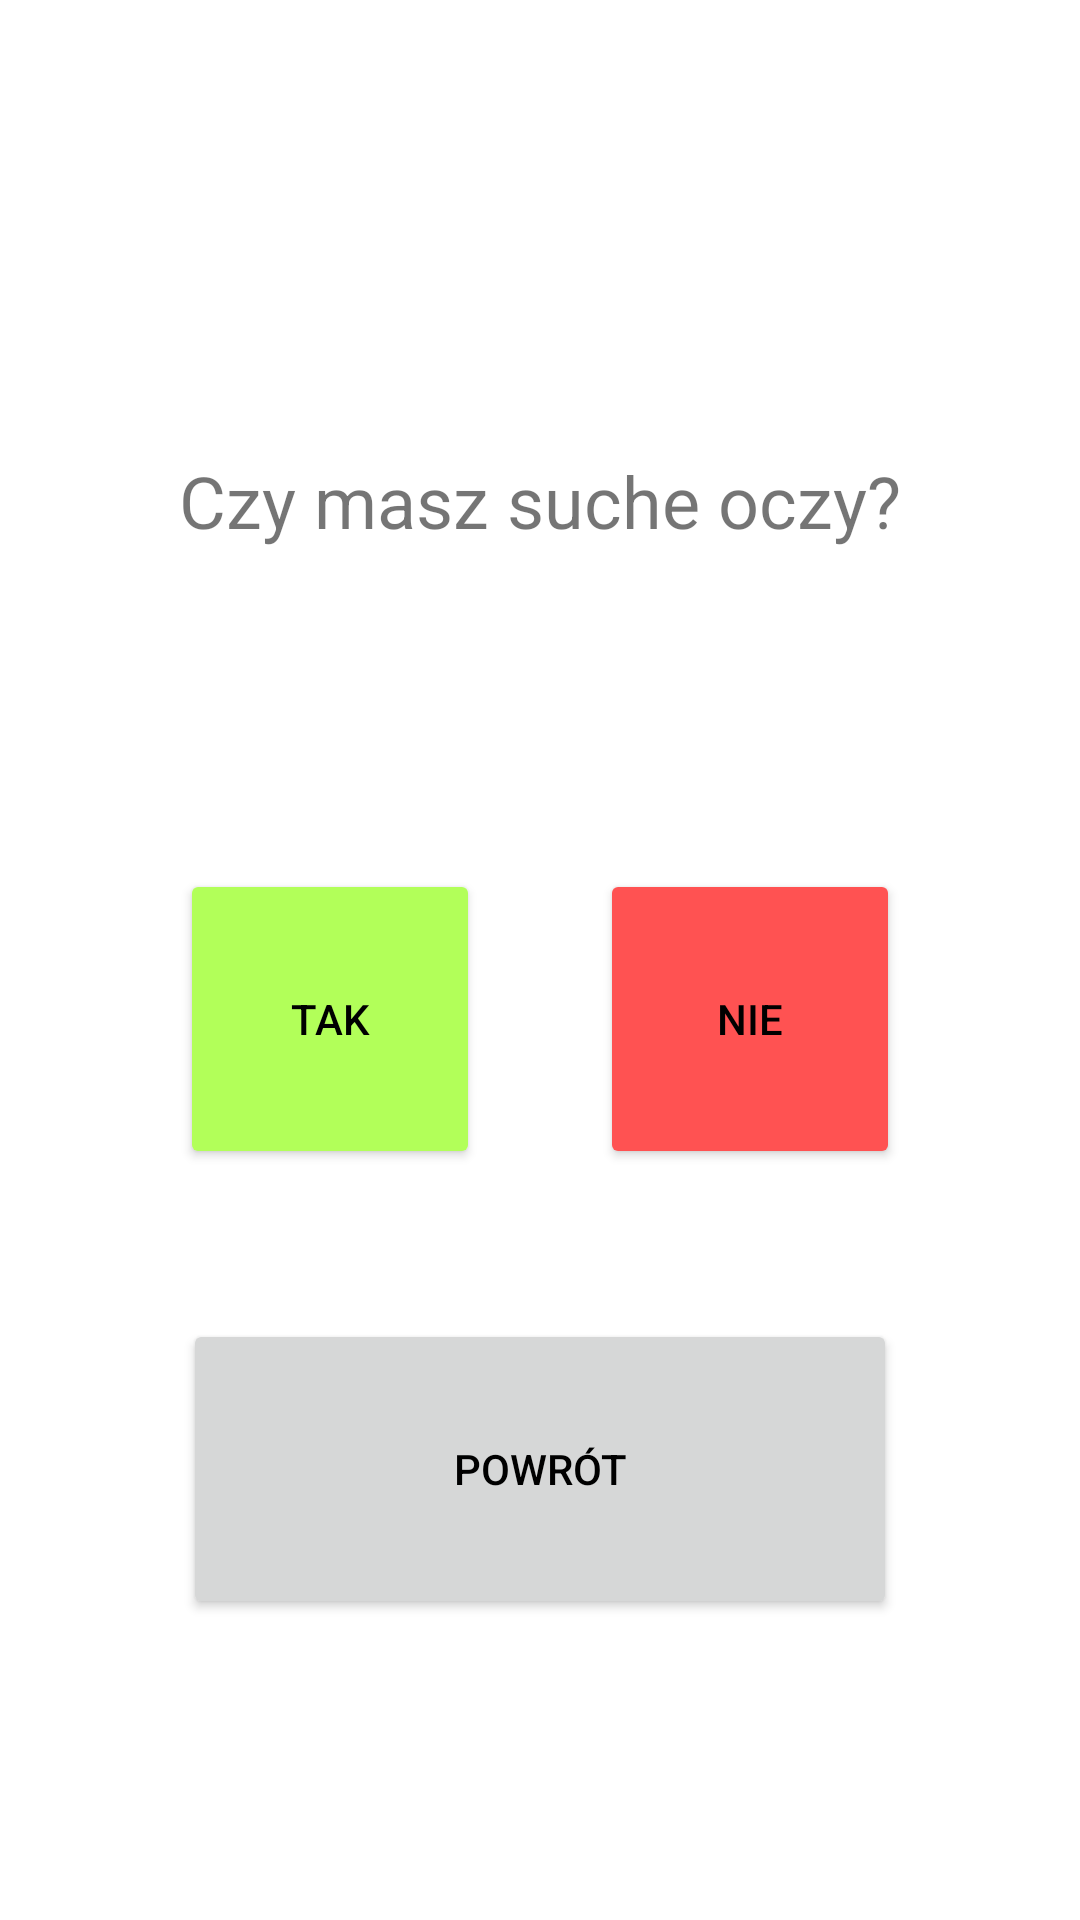

Android layout source for this screen:
<!-- AndroidManifest.xml: application theme Theme.VitamineTestApp -->
<!-- res/layout/activity_eye_q2.xml -->
<?xml version="1.0" encoding="utf-8"?>
<androidx.constraintlayout.widget.ConstraintLayout xmlns:android="http://schemas.android.com/apk/res/android"
    xmlns:app="http://schemas.android.com/apk/res-auto"
    xmlns:tools="http://schemas.android.com/tools"
    android:layout_width="match_parent"
    android:layout_height="match_parent"
    tools:context=".eyequestions.EyeQ2Activity"
    android:background="@drawable/tlo2">
    <LinearLayout
        android:layout_width="320dp"
        android:layout_height="600dp"
        android:layout_marginStart="35dp"
        android:layout_marginTop="58dp"
        android:layout_marginEnd="35dp"
        android:layout_marginBottom="59dp"
        android:background="@drawable/rounded_corner"
        android:orientation="vertical"
        app:layout_constraintBottom_toBottomOf="parent"
        app:layout_constraintEnd_toEndOf="parent"
        app:layout_constraintStart_toStartOf="parent"
        app:layout_constraintTop_toTopOf="parent">


    <TextView
        android:id="@+id/mTextQ"
        android:layout_width="match_parent"
        android:layout_height="59dp"
        android:text="@string/eyeQ2Text"
        android:layout_marginTop="130dp"
        android:textAlignment="center"
        android:textSize="24sp"
        app:layout_constraintEnd_toEndOf="parent"
        app:layout_constraintStart_toStartOf="parent"
        app:layout_constraintTop_toTopOf="parent" />
    <LinearLayout
        android:layout_width="match_parent"
        android:layout_height="wrap_content"
        android:orientation="horizontal"
        android:layout_marginTop="80dp"
        android:gravity="center">
        <Button
            android:id="@+id/mButtonYes"
            android:layout_width="100dp"
            android:layout_height="100dp"
            android:layout_marginLeft="20dp"
            android:layout_marginRight="20dp"
            android:text="Tak"
            android:backgroundTint="#FFB2FF59"
            android:textColor="#000000"
            app:layout_constraintEnd_toEndOf="parent"
            app:layout_constraintStart_toStartOf="parent"
            app:layout_constraintTop_toBottomOf="@+id/mCheckBoxNo" />
        <Button
            android:id="@+id/mButtonNo"
            android:layout_width="100dp"
            android:layout_height="100dp"
            android:layout_marginLeft="20dp"
            android:layout_marginRight="20dp"
            android:text="Nie"
            android:backgroundTint="#FFFF5252"
            android:textColor="#000000"
            app:layout_constraintEnd_toEndOf="parent"
            app:layout_constraintStart_toStartOf="parent"
            app:layout_constraintTop_toBottomOf="@+id/mCheckBoxNo" />
    </LinearLayout>

        <Button
            android:id="@+id/mButtonBack"
            android:layout_width="match_parent"
            android:layout_height="100dp"
            android:layout_marginLeft="40dp"
            android:layout_marginTop="50dp"
            android:layout_marginRight="40dp"
            android:text="@string/BackText"
            android:textColor="#000000"
            app:icon="@drawable/back__3_"
            app:iconTint="#000000"
            app:layout_constraintEnd_toEndOf="parent"
            app:layout_constraintStart_toStartOf="parent"
            app:layout_constraintTop_toBottomOf="@+id/mCheckBoxNo" />

    </LinearLayout>
</androidx.constraintlayout.widget.ConstraintLayout>
<!-- resources referenced by this layout -->
<resources>
  <!-- drawable back__3_: png bitmap (drawable, 1038 bytes) -->
  <!-- drawable rounded_corner (drawable) -->
  <?xml version="1.0" encoding="utf-8"?>
  <shape xmlns:android="http://schemas.android.com/apk/res/android" >
  
  
  
  
      <solid android:color="#BFffffff" />
  
      <padding
          android:left="1dp"
          android:right="1dp"
          android:bottom="1dp"
          android:top="1dp" />
  
      <corners android:radius="15dp" />
  </shape>
  <string name="BackText">Powrót</string>
  <string name="eyeQ2Text">Czy masz suche oczy?</string>
  <style name="Theme.VitamineTestApp" parent="Theme.MaterialComponents.DayNight.DarkActionBar">
          
          <item name="colorPrimary">@color/purple_500</item>
          <item name="colorPrimaryVariant">@color/purple_700</item>
          <item name="colorOnPrimary">@color/white</item>
          
          <item name="colorSecondary">@color/teal_200</item>
          <item name="colorSecondaryVariant">@color/teal_700</item>
          <item name="colorOnSecondary">@color/black</item>
          
          <item name="android:statusBarColor">?attr/colorPrimaryVariant</item>
          
      </style>
  <color name="purple_500">#FF6200EE</color>
  <color name="purple_700">#FF3700B3</color>
  <color name="white">#FFFFFFFF</color>
  <color name="teal_200">#FF03DAC5</color>
  <color name="teal_700">#FF018786</color>
  <color name="black">#FF000000</color>
</resources>
